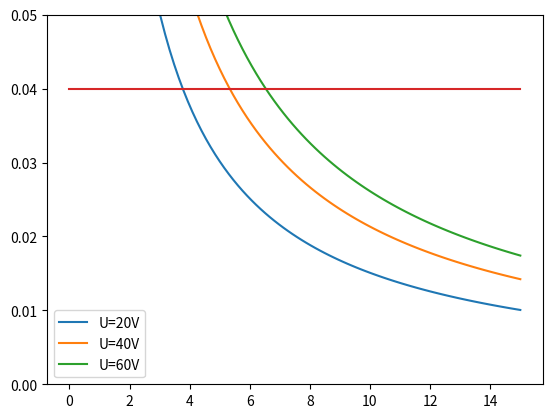

Reproduce this figure in Python.
import numpy as np
import scipy.constants as const
import matplotlib.pyplot as plt
B=np.linspace(0,15,100)
lol=[0.04]*100
U_A_1=20
U_A_2=40
U_A_3=60
r_1=1/B*10**4*np.sqrt(2*U_A_1/(const.e/const.m_e))
r_2=1/B*10**4*np.sqrt(2*U_A_2/(const.e/const.m_e))
r_3=1/B*10**4*np.sqrt(2*U_A_3/(const.e/const.m_e))

plt.plot(B,r_1,label="U=20V")
plt.plot(B,r_2,label="U=40V")
plt.plot(B,r_3,label="U=60V")
plt.plot(B,lol)
plt.ylim(0,0.05)
plt.legend()
plt.show()